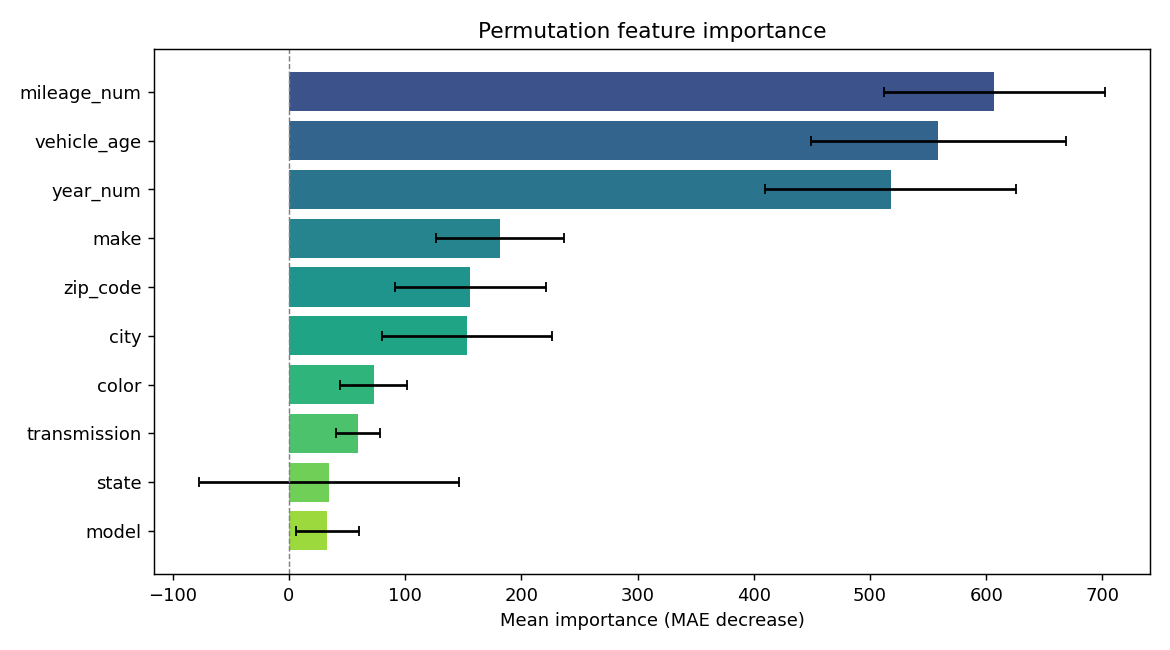

Values plotted in this chart, from the file beside it:
feature, importance, std
mileage_num, 607.1, 95.32
vehicle_age, 558.7, 109.9
year_num, 517.8, 107.8
make, 181.6, 55.35
zip_code, 156.2, 64.67
city, 153.5, 73.14
color, 73.06, 28.75
transmission, 59.46, 18.98
state, 34.6, 111.8
model, 32.86, 27.07
